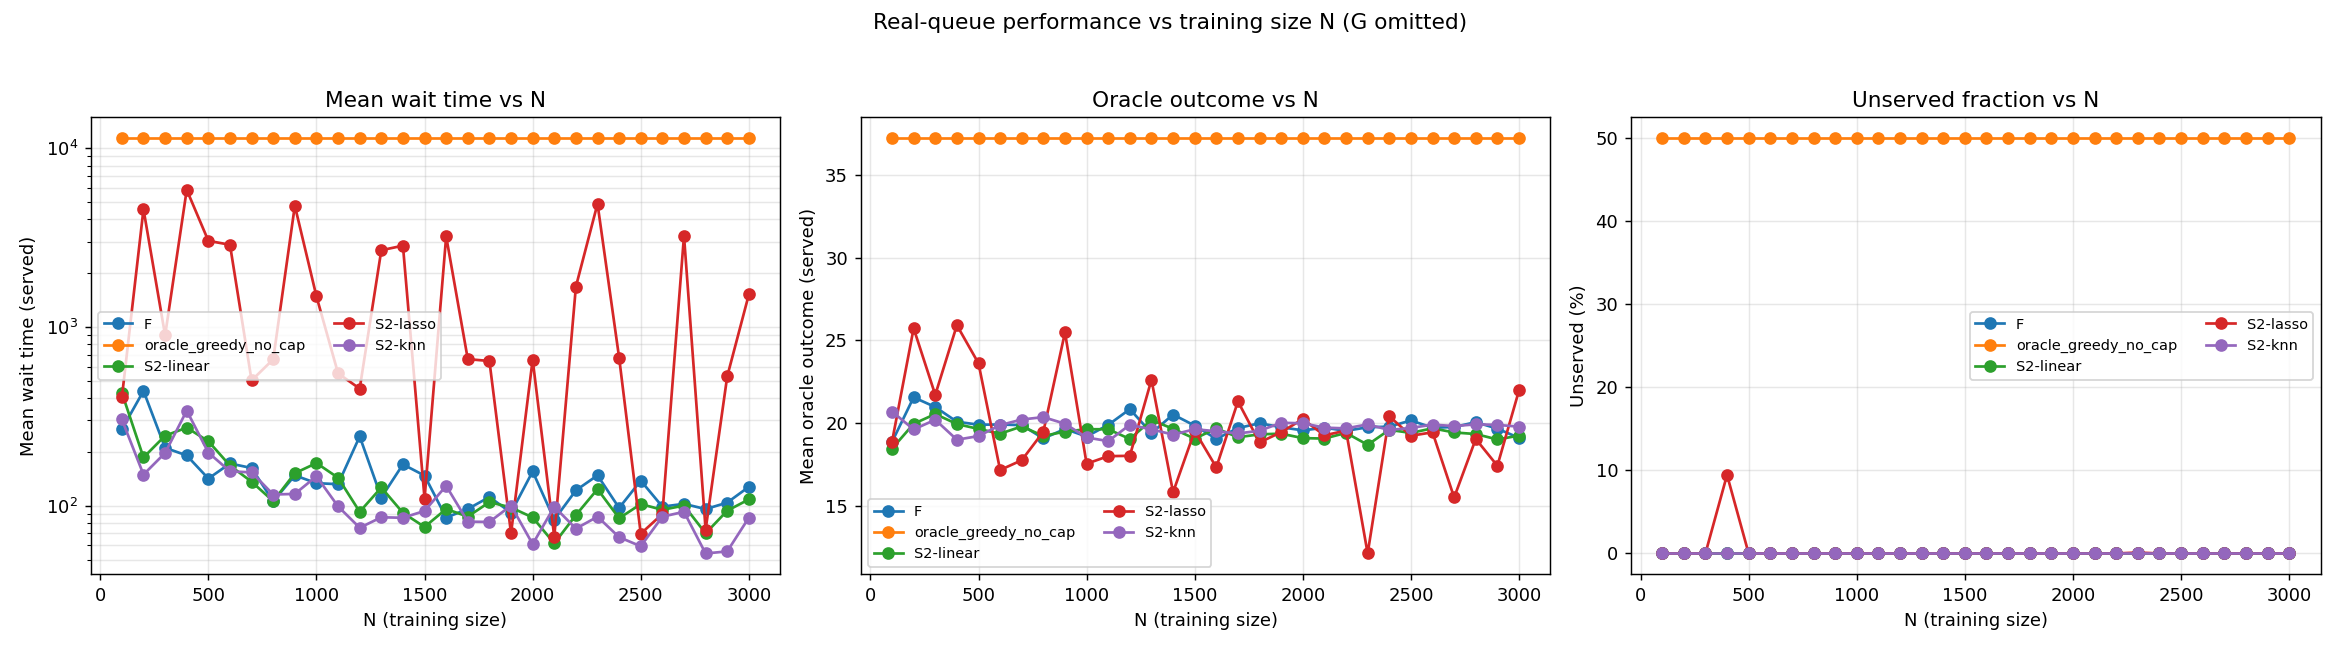

Source data for this figure (header and first rows):
method, sim_seed, N_sim, total_wait, mean_wait_all, mean_wait_served, mean_oracle_outcome_served, num_unserved, frac_unserved, sim_wall_s, alloc_0, alloc_1, alloc_2, alloc_3, alloc_4, alloc_5, alloc_6, alloc_7, alloc_8, alloc_9, N
F, 0, 5000, 1134466, 226.9, 226.9, 18.52, 0, 0.0, 0.06283, 0.1068, 0.076, 0.1148, 0.1022, 0.126, 0.1306, 0.109, 0.0682, 0.0914, 0.075, 100
oracle_greedy_no_cap, 0, 5000, 81966900, 16393, 11454, 37.09, 2483, 0.4966, 0.03137, 0.0, 0.0, 0.0, 0.0, 0.0, 0.0, 0.0, 0.0, 0.0, 1.0, 100
S2-linear, 0, 5000, 1872209, 374.4, 374.4, 18.14, 0, 0.0, 0.03248, 0.1238, 0.1144, 0.1368, 0.079, 0.0588, 0.1054, 0.0536, 0.1592, 0.1012, 0.0678, 100
S2-lasso, 0, 5000, 1521423, 304.3, 304.3, 18.76, 0, 0.0, 0.02777, 0.1042, 0.0848, 0.1462, 0.0532, 0.1228, 0.1274, 0.0722, 0.1154, 0.0846, 0.0892, 100
S2-knn, 0, 5000, 1605961, 321.2, 321.2, 20.9, 0, 0.0, 0.02765, 0.1058, 0.089, 0.0628, 0.067, 0.075, 0.1112, 0.123, 0.1448, 0.1268, 0.0946, 100
F, 1, 5000, 1337250, 267.5, 267.5, 18.93, 0, 0.0, 0.04277, 0.091, 0.0792, 0.1062, 0.103, 0.1336, 0.1364, 0.1146, 0.0688, 0.0912, 0.076, 100
oracle_greedy_no_cap, 1, 5000, 81557410, 16311, 11253, 37.22, 2490, 0.498, 0.0357, 0.0, 0.0, 0.0, 0.0, 0.0, 0.0, 0.0, 0.0, 0.0, 1.0, 100
S2-linear, 1, 5000, 2159134, 431.8, 431.8, 18.65, 0, 0.0, 0.02781, 0.1232, 0.1024, 0.1342, 0.0726, 0.0642, 0.1106, 0.052, 0.1642, 0.1056, 0.071, 100
S2-lasso, 1, 5000, 2197316, 439.5, 439.5, 19.03, 0, 0.0, 0.02666, 0.0928, 0.0822, 0.1566, 0.0504, 0.119, 0.1366, 0.0714, 0.1138, 0.0886, 0.0886, 100
S2-knn, 1, 5000, 1424679, 284.9, 284.9, 20.74, 0, 0.0, 0.02647, 0.1058, 0.0936, 0.0704, 0.0666, 0.0772, 0.1086, 0.1202, 0.1442, 0.1222, 0.0912, 100
F, 2, 5000, 1279323, 255.9, 255.9, 19.12, 0, 0.0, 0.03181, 0.0932, 0.0744, 0.1152, 0.0934, 0.1262, 0.1366, 0.117, 0.068, 0.099, 0.077, 100
oracle_greedy_no_cap, 2, 5000, 82713715, 16543, 11553, 37.27, 2499, 0.4998, 0.02596, 0.0, 0.0, 0.0, 0.0, 0.0, 0.0, 0.0, 0.0, 0.0, 1.0, 100
S2-linear, 2, 5000, 2349657, 469.9, 469.9, 18.51, 0, 0.0, 0.02651, 0.1278, 0.1086, 0.1236, 0.0724, 0.0548, 0.1272, 0.0566, 0.168, 0.091, 0.07, 100
S2-lasso, 2, 5000, 2125500, 425.1, 425.1, 19.01, 0, 0.0, 0.02636, 0.0982, 0.0864, 0.1436, 0.0476, 0.1102, 0.1526, 0.076, 0.1146, 0.0878, 0.083, 100
S2-knn, 2, 5000, 1388884, 277.8, 277.8, 20.76, 0, 0.0, 0.02643, 0.105, 0.0968, 0.0628, 0.0688, 0.0692, 0.1148, 0.133, 0.1394, 0.1178, 0.0924, 100
F, 3, 5000, 1632141, 326.4, 326.4, 18.9, 0, 0.0, 0.03136, 0.0942, 0.0812, 0.1066, 0.1046, 0.126, 0.1336, 0.1122, 0.0728, 0.0956, 0.0732, 100
oracle_greedy_no_cap, 3, 5000, 81239204, 16248, 11307, 37.23, 2480, 0.496, 0.02555, 0.0, 0.0, 0.0, 0.0, 0.0, 0.0, 0.0, 0.0, 0.0, 1.0, 100
S2-linear, 3, 5000, 2474927, 495, 495, 18.66, 0, 0.0, 0.02661, 0.1188, 0.1084, 0.1312, 0.0758, 0.058, 0.1038, 0.0618, 0.1712, 0.1072, 0.0638, 100
S2-lasso, 3, 5000, 2405651, 481.1, 481.1, 18.73, 0, 0.0, 0.02627, 0.1016, 0.0846, 0.1508, 0.0466, 0.1216, 0.139, 0.0778, 0.1138, 0.0842, 0.08, 100
S2-knn, 3, 5000, 1872869, 374.6, 374.6, 20.75, 0, 0.0, 0.0261, 0.1062, 0.0992, 0.0632, 0.0622, 0.071, 0.1124, 0.1258, 0.1504, 0.1202, 0.0894, 100
F, 4, 5000, 1301879, 260.4, 260.4, 18.9, 0, 0.0, 0.03203, 0.094, 0.0802, 0.111, 0.0966, 0.1304, 0.1242, 0.1176, 0.0714, 0.0978, 0.0768, 100
oracle_greedy_no_cap, 4, 5000, 82082118, 16416, 11384, 37.17, 2530, 0.506, 0.02606, 0.0, 0.0, 0.0, 0.0, 0.0, 0.0, 0.0, 0.0, 0.0, 1.0, 100
S2-linear, 4, 5000, 1854469, 370.9, 370.9, 18.4, 0, 0.0, 0.02648, 0.1146, 0.11, 0.1386, 0.0782, 0.0678, 0.1068, 0.0546, 0.1608, 0.098, 0.0706, 100
S2-lasso, 4, 5000, 1841804, 368.4, 368.4, 18.9, 0, 0.0, 0.02651, 0.0994, 0.0906, 0.1464, 0.0518, 0.1136, 0.1332, 0.0736, 0.1108, 0.0892, 0.0914, 100
S2-knn, 4, 5000, 1302336, 260.5, 260.5, 20.39, 0, 0.0, 0.02652, 0.1048, 0.105, 0.0712, 0.0658, 0.0732, 0.1108, 0.119, 0.135, 0.1206, 0.0946, 100
F, 0, 5000, 2124694, 424.9, 424.9, 21.35, 0, 0.0, 0.04456, 0.0544, 0.0748, 0.0872, 0.1106, 0.0632, 0.1292, 0.1364, 0.1324, 0.1284, 0.0834, 200
oracle_greedy_no_cap, 0, 5000, 81966900, 16393, 11454, 37.09, 2483, 0.4966, 0.03271, 0.0, 0.0, 0.0, 0.0, 0.0, 0.0, 0.0, 0.0, 0.0, 1.0, 200
S2-linear, 0, 5000, 801783, 160.4, 160.4, 19.79, 0, 0.0, 0.03246, 0.088, 0.118, 0.0962, 0.0562, 0.1058, 0.115, 0.1022, 0.096, 0.115, 0.1076, 200
S2-lasso, 0, 5000, 23379740, 4676, 4676, 25.83, 0, 0.0, 0.03377, 0.0948, 0.114, 0.0, 0.1164, 0.0, 0.0, 0.102, 0.0, 0.0956, 0.4772, 200
S2-knn, 0, 5000, 777606, 155.5, 155.5, 19.52, 0, 0.0, 0.03347, 0.1356, 0.1038, 0.0462, 0.0738, 0.1312, 0.1026, 0.1, 0.1092, 0.097, 0.1006, 200
F, 1, 5000, 2041072, 408.2, 408.2, 21.49, 0, 0.0, 0.04405, 0.0506, 0.0714, 0.0914, 0.1248, 0.0598, 0.1252, 0.122, 0.1364, 0.1322, 0.0862, 200
oracle_greedy_no_cap, 1, 5000, 81557410, 16311, 11253, 37.22, 2490, 0.498, 0.03608, 0.0, 0.0, 0.0, 0.0, 0.0, 0.0, 0.0, 0.0, 0.0, 1.0, 200
S2-linear, 1, 5000, 1000030, 200, 200, 20.26, 0, 0.0, 0.02763, 0.0858, 0.1056, 0.099, 0.0492, 0.1092, 0.1198, 0.107, 0.0974, 0.1092, 0.1178, 200
S2-lasso, 1, 5000, 22442136, 4488, 4488, 25.79, 0, 0.0, 0.02661, 0.0968, 0.1156, 0.0, 0.1176, 0.0, 0.0, 0.0958, 0.0, 0.1016, 0.4726, 200
S2-knn, 1, 5000, 927658, 185.5, 185.5, 19.63, 0, 0.0, 0.02647, 0.1354, 0.1038, 0.0472, 0.0742, 0.1272, 0.1054, 0.0928, 0.1086, 0.1002, 0.1052, 200
F, 2, 5000, 2163684, 432.7, 432.7, 21.77, 0, 0.0, 0.0318, 0.0556, 0.0686, 0.0836, 0.111, 0.059, 0.1258, 0.137, 0.1368, 0.1382, 0.0844, 200
oracle_greedy_no_cap, 2, 5000, 82713715, 16543, 11553, 37.27, 2499, 0.4998, 0.02558, 0.0, 0.0, 0.0, 0.0, 0.0, 0.0, 0.0, 0.0, 0.0, 1.0, 200
S2-linear, 2, 5000, 567458, 113.5, 113.5, 20.04, 0, 0.0, 0.02636, 0.0854, 0.112, 0.0984, 0.0552, 0.1002, 0.1208, 0.115, 0.0976, 0.1126, 0.1028, 200
S2-lasso, 2, 5000, 22601493, 4520, 4520, 25.7, 0, 0.0, 0.02616, 0.1046, 0.107, 0.0, 0.1192, 0.0, 0.0, 0.1024, 0.0, 0.0974, 0.4694, 200
S2-knn, 2, 5000, 607271, 121.5, 121.5, 19.8, 0, 0.0, 0.02712, 0.1328, 0.0958, 0.0464, 0.076, 0.1286, 0.107, 0.1098, 0.0964, 0.1032, 0.104, 200
F, 3, 5000, 2538190, 507.6, 507.6, 21.85, 0, 0.0, 0.03201, 0.048, 0.0718, 0.0858, 0.115, 0.0632, 0.1196, 0.1316, 0.1356, 0.141, 0.0884, 200
oracle_greedy_no_cap, 3, 5000, 81239204, 16248, 11307, 37.23, 2480, 0.496, 0.02517, 0.0, 0.0, 0.0, 0.0, 0.0, 0.0, 0.0, 0.0, 0.0, 1.0, 200
S2-linear, 3, 5000, 1307177, 261.4, 261.4, 20.01, 0, 0.0, 0.0257, 0.0848, 0.1206, 0.096, 0.0496, 0.104, 0.1178, 0.1102, 0.0948, 0.113, 0.1092, 200
S2-lasso, 3, 5000, 22014512, 4403, 4403, 25.7, 0, 0.0, 0.02557, 0.0994, 0.112, 0.0, 0.1176, 0.0, 0.0, 0.1012, 0.0, 0.1022, 0.4676, 200
S2-knn, 3, 5000, 698063, 139.6, 139.6, 19.79, 0, 0.0, 0.02577, 0.1308, 0.101, 0.0468, 0.0784, 0.1274, 0.1074, 0.0912, 0.1072, 0.1042, 0.1056, 200
F, 4, 5000, 2109024, 421.8, 421.8, 21.38, 0, 0.0, 0.0309, 0.055, 0.0722, 0.0856, 0.118, 0.0658, 0.1222, 0.1264, 0.1388, 0.132, 0.084, 200
oracle_greedy_no_cap, 4, 5000, 82082118, 16416, 11384, 37.17, 2530, 0.506, 0.02555, 0.0, 0.0, 0.0, 0.0, 0.0, 0.0, 0.0, 0.0, 0.0, 1.0, 200
S2-linear, 4, 5000, 979058, 195.8, 195.8, 19.73, 0, 0.0, 0.02593, 0.0888, 0.123, 0.1004, 0.0532, 0.1018, 0.116, 0.0962, 0.0948, 0.112, 0.1138, 200
S2-lasso, 4, 5000, 23550679, 4710, 4710, 25.63, 0, 0.0, 0.02595, 0.0966, 0.1154, 0.0, 0.1254, 0.0, 0.0, 0.0898, 0.0, 0.0956, 0.4772, 200
S2-knn, 4, 5000, 722896, 144.6, 144.6, 19.41, 0, 0.0, 0.02652, 0.1404, 0.103, 0.0464, 0.0856, 0.1212, 0.1016, 0.0936, 0.105, 0.093, 0.1102, 200
F, 0, 5000, 1010783, 202.2, 202.2, 21.01, 0, 0.0, 0.04389, 0.0842, 0.0832, 0.094, 0.067, 0.0992, 0.1118, 0.1024, 0.1258, 0.108, 0.1244, 300
oracle_greedy_no_cap, 0, 5000, 81966900, 16393, 11454, 37.09, 2483, 0.4966, 0.03457, 0.0, 0.0, 0.0, 0.0, 0.0, 0.0, 0.0, 0.0, 0.0, 1.0, 300
S2-linear, 0, 5000, 1195914, 239.2, 239.2, 20.42, 0, 0.0, 0.03721, 0.086, 0.096, 0.081, 0.1142, 0.0684, 0.0928, 0.138, 0.1004, 0.102, 0.1212, 300
S2-lasso, 0, 5000, 4643154, 928.6, 928.6, 21.66, 0, 0.0, 0.04206, 0.0968, 0.0904, 0.0852, 0.0898, 0.1002, 0.098, 0.0, 0.0816, 0.118, 0.24, 300
S2-knn, 0, 5000, 983521, 196.7, 196.7, 20.12, 0, 0.0, 0.03536, 0.0892, 0.0964, 0.0772, 0.1288, 0.0906, 0.095, 0.1074, 0.1188, 0.108, 0.0886, 300
F, 1, 5000, 1052763, 210.6, 210.6, 20.96, 0, 0.0, 0.04982, 0.0866, 0.0868, 0.0932, 0.0638, 0.0992, 0.1148, 0.1004, 0.1278, 0.104, 0.1234, 300
oracle_greedy_no_cap, 1, 5000, 81557410, 16311, 11253, 37.22, 2490, 0.498, 0.03146, 0.0, 0.0, 0.0, 0.0, 0.0, 0.0, 0.0, 0.0, 0.0, 1.0, 300
S2-linear, 1, 5000, 1287424, 257.5, 257.5, 20.42, 0, 0.0, 0.02649, 0.0914, 0.089, 0.0758, 0.1174, 0.071, 0.0938, 0.1396, 0.1044, 0.099, 0.1186, 300
S2-lasso, 1, 5000, 4602708, 920.5, 920.5, 21.89, 0, 0.0, 0.0265, 0.0906, 0.0814, 0.088, 0.0946, 0.1082, 0.0962, 0.0, 0.0864, 0.1118, 0.2428, 300
S2-knn, 1, 5000, 1044662, 208.9, 208.9, 20.27, 0, 0.0, 0.02676, 0.0924, 0.0894, 0.0772, 0.129, 0.0874, 0.0954, 0.1094, 0.13, 0.1048, 0.085, 300
... 690 more rows
